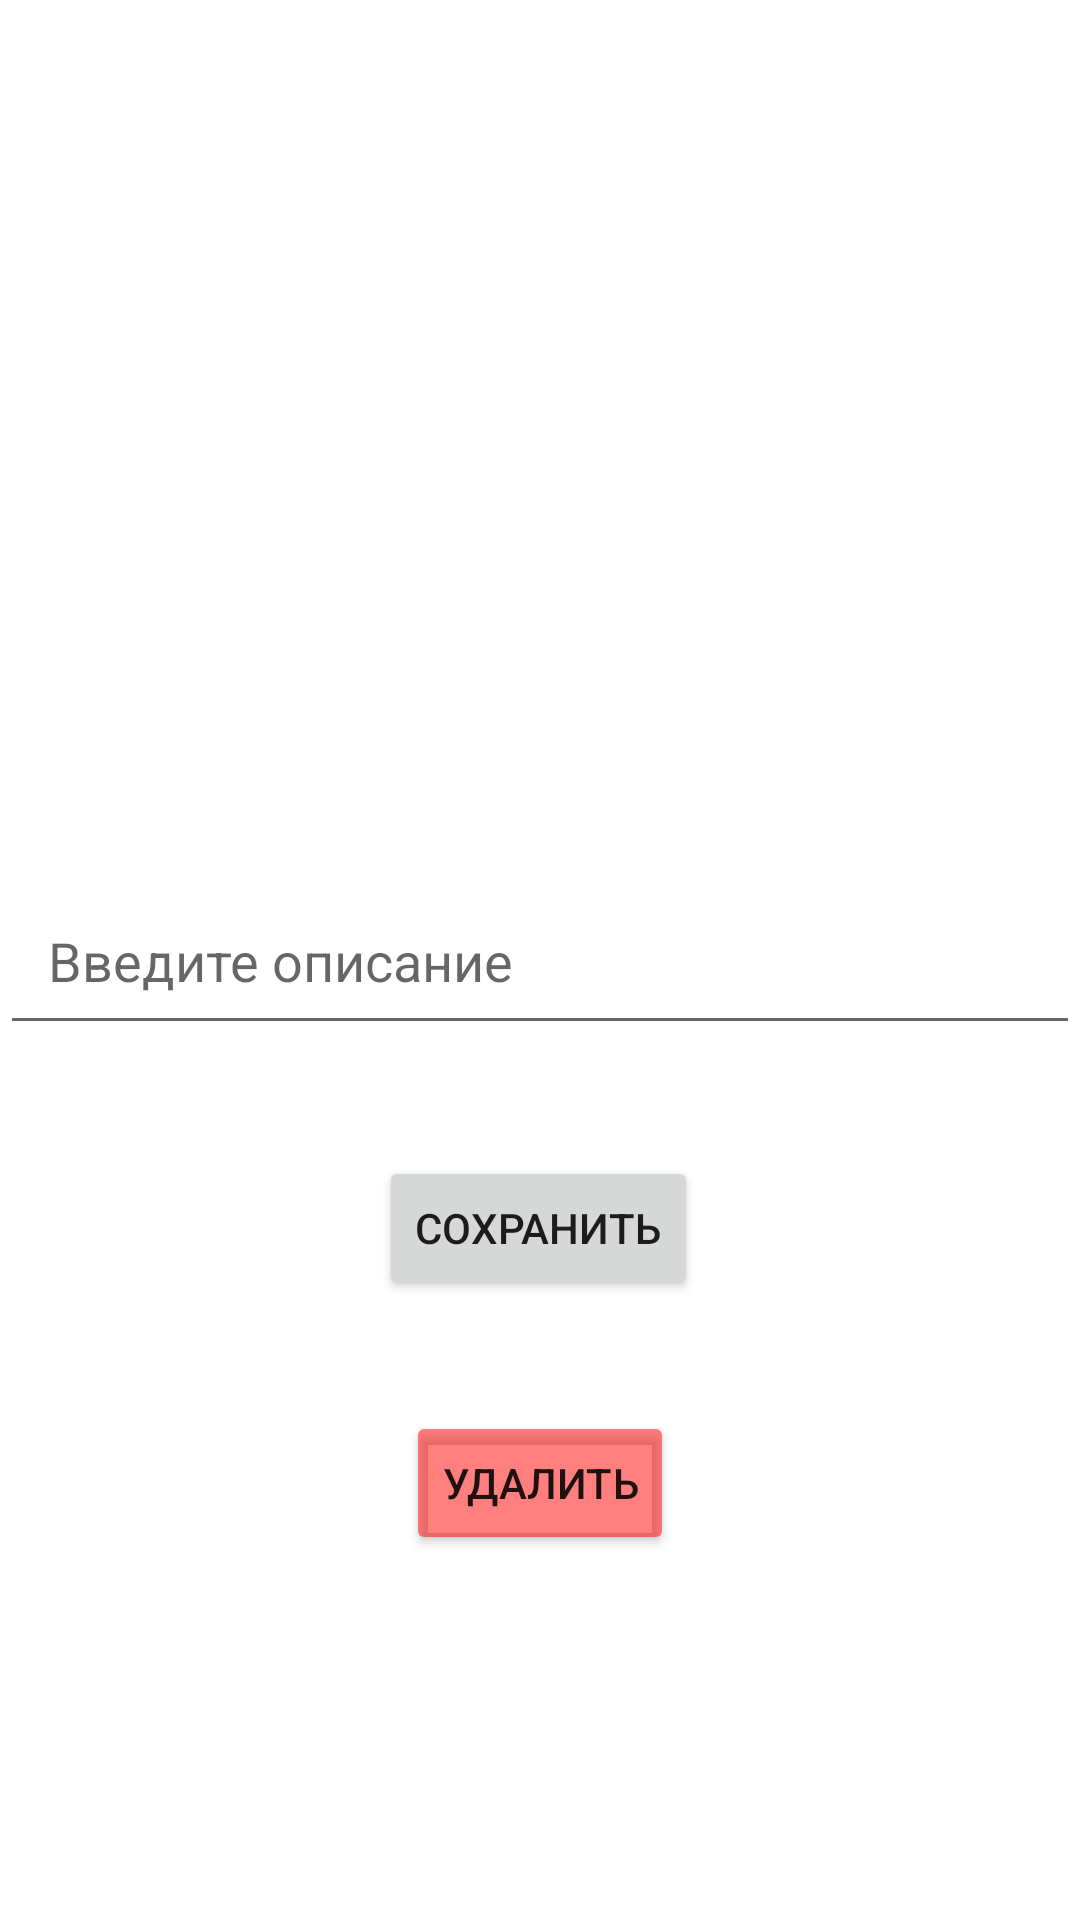

Layout XML and referenced resources for this Android screen:
<!-- AndroidManifest.xml: application theme Theme.Smartalarmclock -->
<!-- res/layout/fragment_edit_list_of_lateness.xml -->
<?xml version="1.0" encoding="utf-8"?>
<layout xmlns:tools="http://schemas.android.com/tools"
    xmlns:android="http://schemas.android.com/apk/res/android"
    xmlns:app="http://schemas.android.com/apk/res-auto">
<androidx.constraintlayout.widget.ConstraintLayout
    android:layout_width="match_parent"
    android:layout_height="match_parent"
    tools:context=".screens.editListOfLatenessFragment.EditListOfLatenessFragment">



    <TextView
        android:id="@+id/TextTimeLateness"
        android:layout_width="180dp"
        android:layout_height="80dp"
        android:layout_margin="35dp"
        android:background="#00000000"
        android:contentDescription="@string/app_name"
        android:gravity="center"
        android:text=""
        android:textColor="@color/gray"
        android:textSize="45sp"
        app:layout_constraintBottom_toTopOf="@+id/DescriptionLateness"
        app:layout_constraintEnd_toEndOf="parent"
        app:layout_constraintStart_toStartOf="parent"
        app:layout_constraintTop_toTopOf="parent"
        app:strokeColor="@color/gray"
        app:strokeWidth="2dp" />

    <EditText
        android:id="@+id/DescriptionLateness"
        android:layout_width="match_parent"
        android:layout_height="wrap_content"
        android:gravity="top"
        android:hint="Введите описание"
        android:padding="16dp"
        app:layout_constraintBottom_toBottomOf="parent"
        app:layout_constraintEnd_toEndOf="parent"
        app:layout_constraintHorizontal_bias="0.0"
        app:layout_constraintStart_toStartOf="parent"
        app:layout_constraintTop_toTopOf="parent"/>

    <Button
        android:id="@+id/ButtonEditListOfLateness"
        android:layout_width="wrap_content"
        android:layout_height="wrap_content"
        android:layout_gravity="bottom|end"
        android:layout_margin="35dp"
        android:contentDescription="@string/app_name"
        android:text="Сохранить"
        app:layout_constraintBottom_toTopOf="@+id/ButtonDeleteListOfLateness"
        app:layout_constraintEnd_toEndOf="parent"
        app:layout_constraintHorizontal_bias="0.498"
        app:layout_constraintStart_toStartOf="parent"
        app:layout_constraintTop_toBottomOf="@+id/DescriptionLateness" />

    <Button
        android:id="@+id/ButtonDeleteListOfLateness"
        android:layout_width="wrap_content"
        android:layout_height="wrap_content"
        android:layout_gravity="bottom|end"
        android:layout_margin="35dp"
        android:contentDescription="@string/app_name"
        android:text="Удалить"
        app:layout_constraintBottom_toBottomOf="parent"
        app:layout_constraintEnd_toEndOf="parent"
        app:layout_constraintStart_toStartOf="parent"
        app:layout_constraintTop_toBottomOf="@+id/DescriptionLateness"
        android:backgroundTint="@color/red"
        />

</androidx.constraintlayout.widget.ConstraintLayout>
</layout>
<!-- resources referenced by this layout -->
<resources>
  <color name="gray">#FF929292</color>
  <color name="red">#80FF0000</color>
  <string name="app_name">Smart-alarm-clock</string>
  <style name="Theme.Smartalarmclock" parent="Theme.MaterialComponents.DayNight.DarkActionBar">
          
  
          <item name="colorPrimary">@color/blue</item>
          <item name="colorPrimaryVariant">@color/purple_700</item>
          <item name="colorOnPrimary">@color/white</item>
          
          <item name="colorSecondary">@color/teal_200</item>
          <item name="colorSecondaryVariant">@color/teal_700</item>
          <item name="colorOnSecondary">@color/black</item>
          
  
          <item name="android:statusBarColor">@color/blue</item>
          
      </style>
  <color name="blue">#BF06069A</color>
  <color name="purple_700">#FF3700B3</color>
  <color name="white">#FFFFFFFF</color>
  <color name="teal_200">#FF03DAC5</color>
  <color name="teal_700">#FF018786</color>
  <color name="black">#FF000000</color>
</resources>
